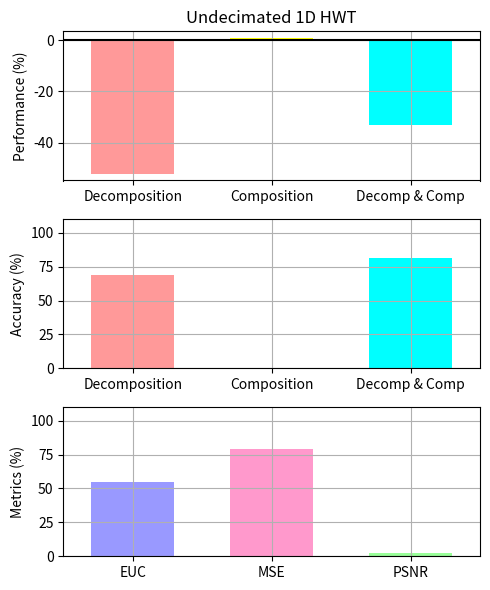

Python code for this plot:
"""
Bar chart demo with pairs of bars grouped for easy comparison.
"""
import numpy as np
import matplotlib.pyplot as plt


n_groups = 3

# fig, ax = plt.subplots(nrows=3, sharex=True, figsize=(5, 6))
fig = plt.figure(figsize=(5, 6))
fig.subplots_adjust(hspace=0.01)

ax = []

ax.append(fig.add_subplot(311))
ax.append(fig.add_subplot(312, sharex=ax[0]))
ax.append(fig.add_subplot(313))

# ax.append(fig.add_subplot(337))
# ax.append(fig.add_subplot(338))
# ax.append(fig.add_subplot(339))

index = np.arange(n_groups)
bar_width = 0.6

opacity = 1.0

# colors1 = (1.0, 0.6, 0.6)
# colors2 = (1.0, 0.6, 0.6)
colors1 = [(1.0, 0.6, 0.6), (1.0, 1.0, 0.0), (0.0, 1.0, 1.0)]
colors2 = [(0.6, 0.6, 1.0), (1.0, 0.6, 0.8), (0.6, 1.0, 0.6)]

error_config = {'ecolor': '0.3'}

plt.sca(ax[0])

developed = (-51.9857, 0.760146, -32.9086)
std_dev = (0.0, 0.0, 0.0)

plt.ylabel('Performance (%)')
plt.title('Undecimated 1D HWT')
plt.xticks(index, ('Decomposition', 'Composition', 'Decomp & Comp'))
plt.grid(True)
# plt.ylim([0.0,110.0])
# ax[0].xaxis.set_visible(False)

Performance = ax[0].bar(index, developed, bar_width,
                 alpha=opacity,
                 color=colors1,
                 yerr=std_dev,
                 error_kw=error_config,
                 label='Developed',
                 align='center')

plt.xlim([min(index) - 0.5, max(index) + 0.5])
plt.axhline(y=0, xmin=min(index) - 0.5, xmax=max(index) + 0.5, color='black')

# plt.legend(loc='upper left', prop={'size':11})

plt.sca(ax[1])

developedError = (69.230769, 0.000000, 81.081081)

plt.ylabel('Accuracy (%)')
plt.xticks(index, ('Decomposition', 'Composition', 'Decomp & Comp'))
plt.grid(True)
plt.ylim([0.0,110.0])

Errors = ax[1].bar(index, developedError, bar_width,
                 alpha=opacity,
                 color=colors1,
                 #yerr=std_ori,
                 error_kw=error_config,
                 label='Developed',
                 align='center')

plt.sca(ax[2])

MetricResults = (54.4759, 79.2756, 2.15643)

plt.ylabel('Metrics (%)')
plt.xticks(index, ('EUC', 'MSE', 'PSNR'))
plt.grid(True)
plt.ylim([0.0,110.0])
plt.xlim([min(index) - 0.5, max(index) + 0.5])

Metrics = ax[2].bar(index, MetricResults, bar_width,
                 alpha=opacity,
                 color=colors2,
                 #yerr=std_ori,
                 error_kw=error_config,
                 label='Developed',
                 align='center')

plt.tight_layout()
plt.show()
